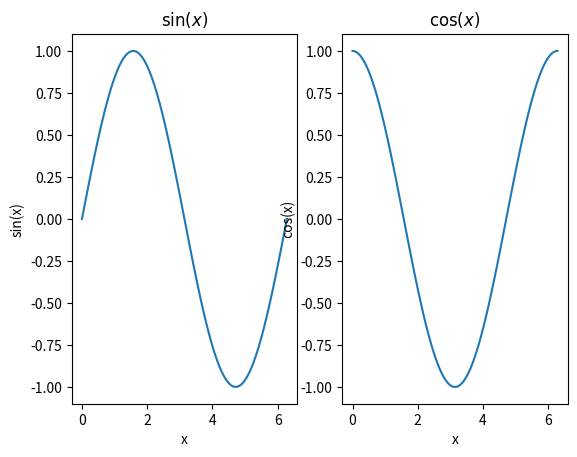
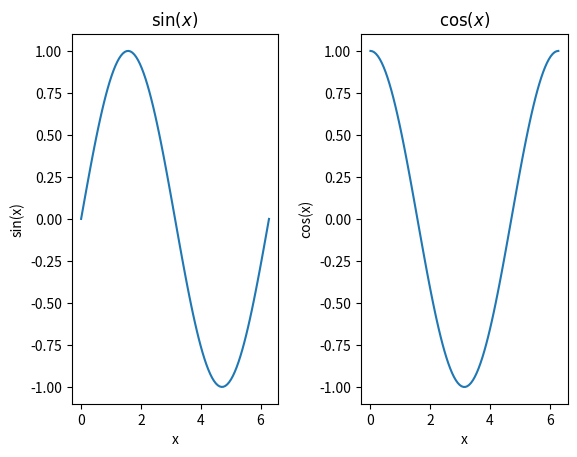
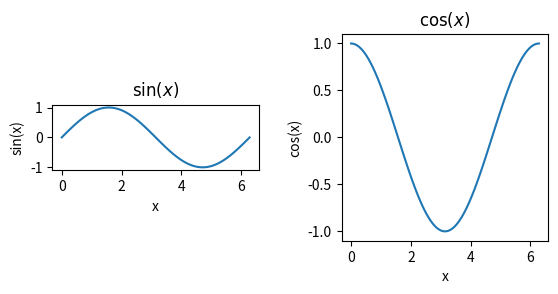
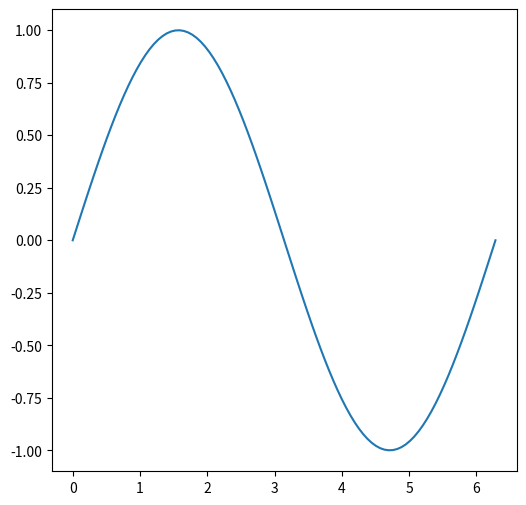

Source code (Python) for these figures, in order:
%matplotlib inline
import numpy as np
import matplotlib.pyplot as plt

x = np.linspace(0,2*np.pi,100)
print(x[-1],2*np.pi)

y = np.sin(x)
z = np.cos(x)
w = np.sin(4*x)
v = np.cos(4*x)

#call subplots to generate a multipanel figure. This means 1 row, 2 columns of figures
f, axarr = plt.subplots(1,2)

#treat axarr as an array, from left to right

#first panel
axarr[0].plot(x,y)
axarr[0].set_xlabel('x')
axarr[0].set_ylabel('sin(x)')
axarr[0].set_title(r'$\sin(x)$')
#second panel
axarr[1].plot(x,z)
axarr[1].set_xlabel('x')
axarr[1].set_ylabel('cos(x)')
axarr[1].set_title(r'$\cos(x)$')

#call subplots to generate a multipanel figure. This means 1 row, 2 columns of figures
f, axarr = plt.subplots(1,2)

#treat axarr as an array, from left to right

#first panel
axarr[0].plot(x,y)
axarr[0].set_xlabel('x')
axarr[0].set_ylabel('sin(x)')
axarr[0].set_title(r'$\sin(x)$')
#second panel
axarr[1].plot(x,z)
axarr[1].set_xlabel('x')
axarr[1].set_ylabel('cos(x)')
axarr[1].set_title(r'$\cos(x)$')

#add more space between the figures
f.subplots_adjust(wspace=0.4)

#call subplots to generate a multipanel figure. This means 1 row, 2 columns of figures
f, axarr = plt.subplots(1,2)

#treat axarr as an array, from left to right

#first panel
axarr[0].plot(x,y)
axarr[0].set_xlabel('x')
axarr[0].set_ylabel('sin(x)')
axarr[0].set_title(r'$\sin(x)$')
#second panel
axarr[1].plot(x,z)
axarr[1].set_xlabel('x')
axarr[1].set_ylabel('cos(x)')
axarr[1].set_title(r'$\cos(x)$')

#add more space between the figures
f.subplots_adjust(wspace=0.4)

#fix the axis ratio
#here are two possible options
axarr[0].set_aspect('equal')    #make the ratio of the tick units equal, a bit counter intuitive
axarr[1].set_aspect(np.pi)      #make a square by setting the aspect to be the ratio of the tick unit range

#adjust the size of the figure
fig = plt.figure(figsize=(6,6))


plt.plot(x,y,label=r'$$')